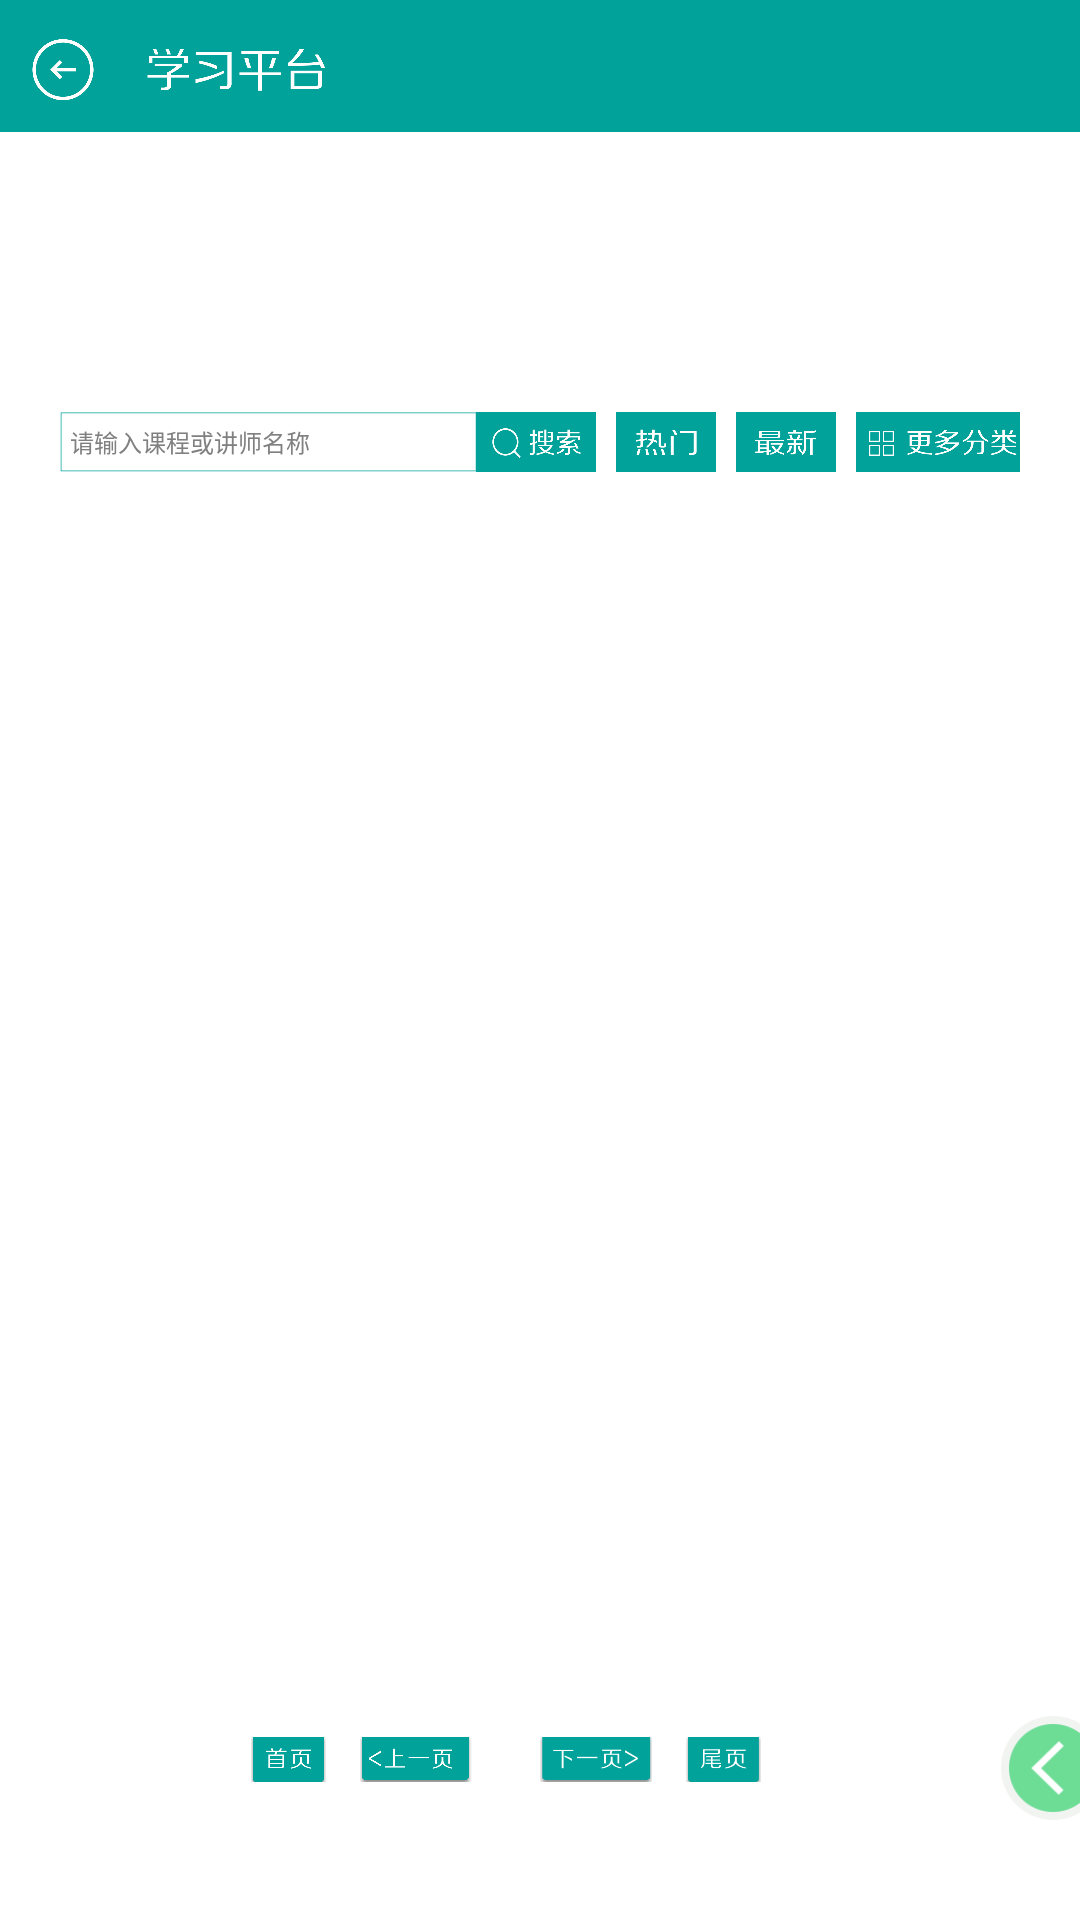

Reconstruct the res/layout file that produces this screen, plus the resources it refers to.
<!-- AndroidManifest.xml: application theme AppTheme -->
<!-- res/layout/video_activity.xml -->
<?xml version="1.0" encoding="utf-8"?>
<FrameLayout xmlns:android="http://schemas.android.com/apk/res/android"
    android:layout_width="match_parent"
    android:layout_height="match_parent" >


    <RelativeLayout
        android:layout_width="wrap_content"
        android:layout_height="wrap_content"
        android:layout_gravity="bottom" android:layout_marginBottom="100px"
        android:orientation="vertical" >

        <Button
            android:id="@+id/remain_hide"
            android:layout_width="79px"
            android:layout_height="104px"
            android:layout_alignParentRight="true"
            android:background="@drawable/remain_hide"
            android:visibility="visible" />
    </RelativeLayout>

    <RelativeLayout
        android:id="@+id/remain_layout"
        android:layout_width="fill_parent"
        android:layout_height="fill_parent"
        android:gravity="bottom" android:layout_marginBottom="100px"
        android:orientation="vertical" 
        android:visibility="gone"
        >

        <LinearLayout
            android:layout_width="258px"
            android:layout_height="104px"
            android:layout_alignParentRight="true"
            android:background="@drawable/remain_all"
            >
            <Button 
                android:id="@+id/remain_all"
                android:layout_width="104px"
                android:layout_height="104px"
                android:background="@android:color/transparent"
                />
             <Button 
                android:id="@+id/remain_ret"
                android:layout_width="104px"
                android:layout_height="104px"
                android:layout_marginLeft="50px"
                android:background="@android:color/transparent"
                />
        </LinearLayout>
    </RelativeLayout>

    <LinearLayout
        android:id="@+id/havedata"
        android:layout_width="match_parent"
        android:layout_height="match_parent"
        android:layout_gravity="center_horizontal"
        android:background="@drawable/activebg"
        android:orientation="vertical">

        <RelativeLayout
            android:layout_width="match_parent"
            android:layout_height="132px"
            android:background="@drawable/suzhijiaoyu_01">

            <Button
                android:id="@+id/video_back"
                android:layout_width="132px"
                android:layout_height="132px"
                android:layout_alignParentLeft="true"
                android:background="@android:color/transparent"/>
        </RelativeLayout>

        <GridView
            android:id="@+id/video_topgrid"
            android:layout_width="960px"
            android:layout_height="260px"
            android:layout_gravity="center_horizontal"
            android:layout_marginTop="20px"
            android:horizontalSpacing="25px"
            android:numColumns="4"
            android:verticalSpacing="20px">
        </GridView>

        <RelativeLayout
            android:layout_width="960px"
            android:layout_height="60px"
            android:layout_gravity="center_horizontal"
            android:focusable="true"
            android:focusableInTouchMode="true">

            <LinearLayout
                android:layout_width="wrap_content"
                android:layout_height="60px"
                android:layout_alignParentRight="true"
                android:focusable="true"
                android:focusableInTouchMode="true">

                <LinearLayout
                    android:layout_width="wrap_content"
                    android:layout_height="wrap_content">

                    <EditText
                        android:id="@+id/suosuo_edit_rm"
                        android:layout_width="416px"
                        android:layout_height="60px"
                        android:background="@drawable/sousuodikuang"
                        android:ems="10"
                        android:hint="请输入课程或讲师名称"
                        android:paddingLeft="10px"
                        android:singleLine="true"
                        android:textSize="24px">
                    </EditText>
                </LinearLayout>

                <Button
                    android:id="@+id/ss_btn_rm"
                    android:layout_width="120px"
                    android:layout_height="60px"
                    android:layout_alignParentTop="true"
                    android:layout_toRightOf="@+id/suosuo_edit_rm"
                    android:background="@drawable/yuedujingdian_19"/>

                <Button
                    android:id="@+id/remen_btn_rm"
                    android:layout_width="100px"
                    android:layout_height="60px"
                    android:layout_marginLeft="20px"
                    android:background="@drawable/suzhijiaoyu_20"/>

                <Button
                    android:id="@+id/zuixin_btn_rm"
                    android:layout_width="100px"
                    android:layout_height="60px"
                    android:layout_marginLeft="20px"
                    android:background="@drawable/suzhijiaoyu_19"/>

                <Button
                    android:id="@+id/more_btn_rmss"
                    android:layout_width="174px"
                    android:layout_height="60px"
                    android:layout_marginLeft="20px"
                    android:background="@drawable/yuedujingdian_20"/>
            </LinearLayout>
        </RelativeLayout>


        <LinearLayout
            android:id="@+id/theall"
            android:layout_width="match_parent"
            android:layout_height="wrap_content"
            android:layout_marginTop="25px"
            android:gravity="center_horizontal"
            android:orientation="vertical">

            <GridView
                android:id="@+id/video_grid"
                android:layout_width="960px"
                android:layout_height="1200px"
                android:layout_gravity="center_horizontal"
                android:horizontalSpacing="32px"
                android:numColumns="4"
                android:verticalSpacing="25px">
            </GridView>
        </LinearLayout>

        <LinearLayout
            android:id="@+id/thebottom"
            android:layout_width="match_parent"
            android:layout_height="45px"
            android:layout_marginTop="40px"
            android:gravity="center_horizontal"
            android:orientation="horizontal">

            <Button
                android:id="@+id/startpage"
                android:layout_width="75px"
                android:layout_height="52px"
                android:layout_gravity="center_vertical"
                android:background="@drawable/yuedujingdian_24"/>

            <Button
                android:id="@+id/uppage"
                android:layout_width="112px"
                android:layout_height="52px"
                android:layout_gravity="center_vertical"
                android:layout_marginLeft="34px"
                android:background="@drawable/yuedujingdian_25"/>

            <TextView
                android:id="@+id/thispage"
                android:layout_width="wrap_content"
                android:layout_height="wrap_content"
                android:layout_marginLeft="34px"
                android:gravity="center"
                android:textSize="26px"/>

            <Button
                android:id="@+id/downpage"
                android:layout_width="112px"
                android:layout_height="52px"
                android:layout_gravity="center_vertical"
                android:layout_marginLeft="34px"
                android:background="@drawable/yuedujingdian_26"/>

            <Button
                android:id="@+id/endpage"
                android:layout_width="75px"
                android:layout_height="52px"
                android:layout_gravity="center_vertical"
                android:layout_marginLeft="34px"
                android:background="@drawable/yuedujingdian_27"/>

            <TextView
                android:id="@+id/howpage"
                android:layout_width="wrap_content"
                android:layout_height="wrap_content"
                android:layout_marginLeft="34px"
                android:layout_marginTop="6px"
                android:textSize="17px"/>

            <TextView
                android:id="@+id/allpage"
                android:layout_width="wrap_content"
                android:layout_height="wrap_content"
                android:layout_marginLeft="34px"
                android:layout_marginTop="6px"
                android:textSize="17px"/>
        </LinearLayout>
    </LinearLayout>


</FrameLayout>
<!-- resources referenced by this layout -->
<resources>
  <!-- drawable remain_all: png bitmap (drawable-xxhdpi, 9894 bytes) -->
  <!-- drawable remain_hide: png bitmap (drawable-xxhdpi, 4364 bytes) -->
  <!-- drawable sousuodikuang: png bitmap (drawable-xhdpi, 367 bytes) -->
  <!-- drawable suzhijiaoyu_01: png bitmap (drawable-xhdpi, 11056 bytes) -->
  <!-- drawable suzhijiaoyu_19: png bitmap (drawable-xhdpi, 2057 bytes) -->
  <!-- drawable suzhijiaoyu_20: png bitmap (drawable-xhdpi, 1714 bytes) -->
  <!-- drawable yuedujingdian_19: png bitmap (drawable-xhdpi, 3722 bytes) -->
  <!-- drawable yuedujingdian_20: png bitmap (drawable-xhdpi, 4105 bytes) -->
  <!-- drawable yuedujingdian_24: png bitmap (drawable-xhdpi, 2603 bytes) -->
  <!-- drawable yuedujingdian_25: png bitmap (drawable-xxhdpi, 8466 bytes) -->
  <!-- drawable yuedujingdian_26: png bitmap (drawable-xhdpi, 3412 bytes) -->
  <!-- drawable yuedujingdian_27: png bitmap (drawable-xhdpi, 2690 bytes) -->
  <style name="AppTheme" parent="AppBaseTheme">
          
      </style>
  <style name="AppBaseTheme" parent="android:Theme.Light">
          
      </style>
</resources>
